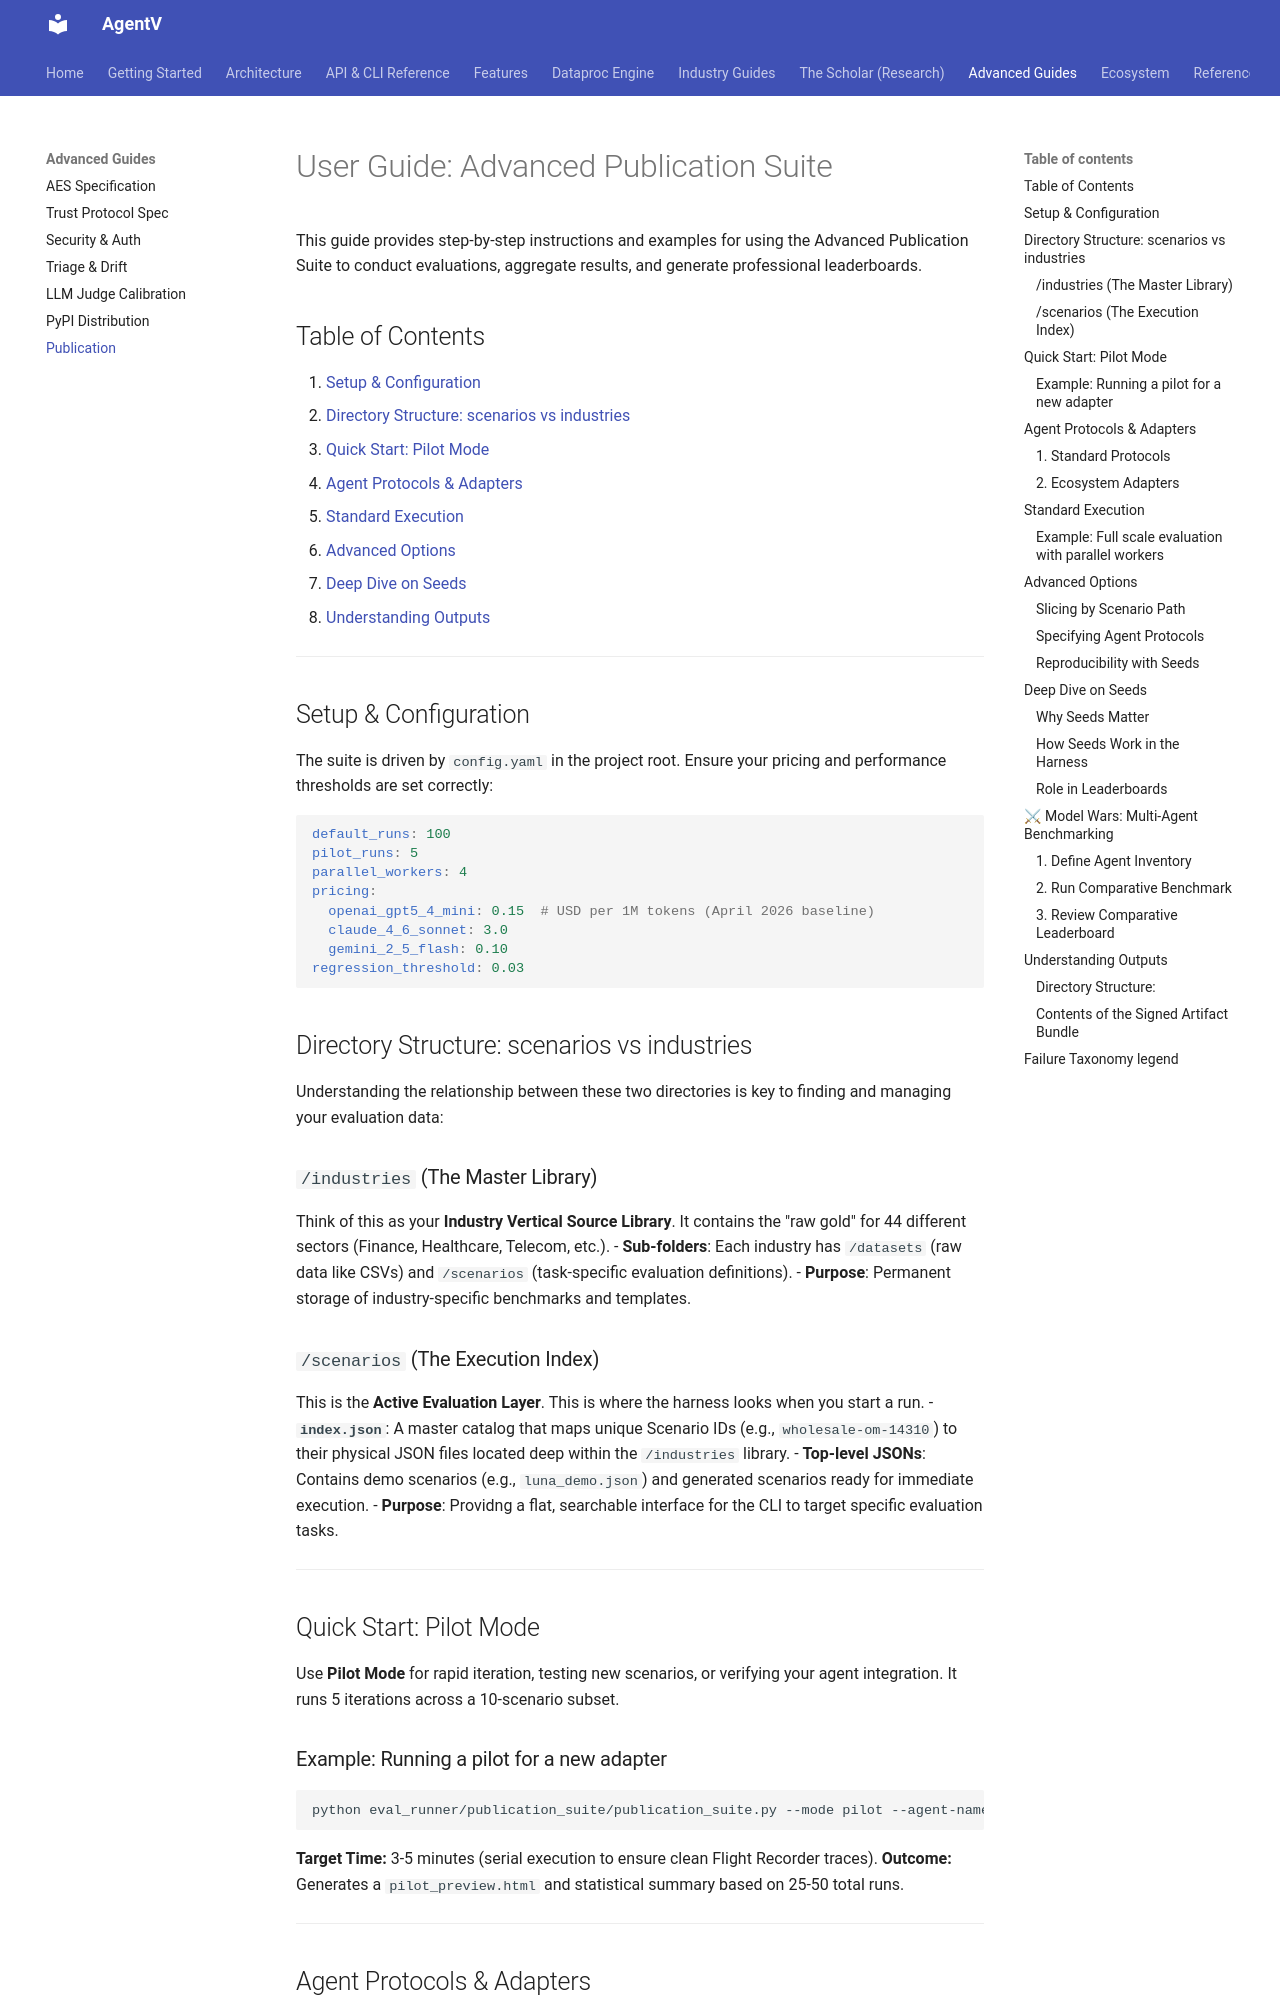

repository: najeed/ai-agent-eval-harness · page: old-dev/publication_guide/index.html · generator: mkdocs

# User Guide: Advanced Publication Suite

This guide provides step-by-step instructions and examples for using the Advanced Publication Suite to conduct evaluations, aggregate results, and generate professional leaderboards.

## Table of Contents
1. [Setup & Configuration](#setup-configuration)
2. [Directory Structure: scenarios vs industries](#directory-structure-scenarios-vs-industries)
3. [Quick Start: Pilot Mode](#quick-start-pilot-mode)
4. [Agent Protocols & Adapters](#agent-protocols-adapters)
5. [Standard Execution](#standard-execution)
6. [Advanced Options](#advanced-options)
7. [Deep Dive on Seeds](#deep-dive-on-seeds)
8. [Understanding Outputs](#understanding-outputs)

---

## Setup & Configuration

The suite is driven by `config.yaml` in the project root. Ensure your pricing and performance thresholds are set correctly:

```yaml
default_runs: 100
pilot_runs: 5
parallel_workers: 4
pricing:
  openai_gpt4o: 5.0     # USD per 1M tokens
  claude_sonnet: 3.0
  gemini_pro: 2.0
regression_threshold: 0.03
```

## Directory Structure: scenarios vs industries

Understanding the relationship between these two directories is key to finding and managing your evaluation data:

### `/industries` (The Master Library)
Think of this as your **Industry Vertical Source Library**. It contains the "raw gold" for 44 different sectors (Finance, Healthcare, Telecom, etc.).
- **Sub-folders**: Each industry has `/datasets` (raw data like CSVs) and `/scenarios` (task-specific evaluation definitions).
- **Purpose**: Permanent storage of industry-specific benchmarks and templates.

### `/scenarios` (The Execution Index)
This is the **Active Evaluation Layer**. This is where the harness looks when you start a run.
- **`index.json`**: A master catalog that maps unique Scenario IDs (e.g., `wholesale-om-14310`) to their physical JSON files located deep within the `/industries` library.
- **Top-level JSONs**: Contains demo scenarios (e.g., `luna_demo.json`) and generated scenarios ready for immediate execution.
- **Purpose**: Providng a flat, searchable interface for the CLI to target specific evaluation tasks.

---

## Quick Start: Pilot Mode

Use **Pilot Mode** for rapid iteration, testing new scenarios, or verifying your agent integration. It runs 5 iterations across a 10-scenario subset.

### Example: Running a pilot for a new adapter
```bash
python scripts/publication_suite/publication_suite.py --mode pilot --agent-name "GPT-4o-Pilot" --agent "http://localhost:5001/execute"
```
**Target Time:** 3-5 minutes (serial execution to ensure clean Flight Recorder traces).
**Outcome:** Generates a `pilot_preview.html` and statistical summary based on 25-50 total runs.

---

## Agent Protocols & Adapters

The harness is designed to be agent-agnostic, supporting a wide range of communication protocols and ecosystem-specific adapters.
